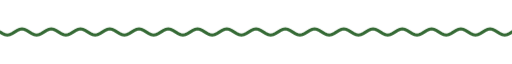
t = 0.00 s
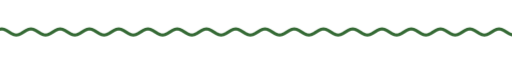
t = 1.67 s
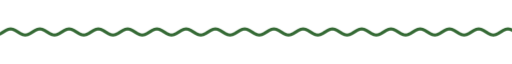
t = 3.33 s
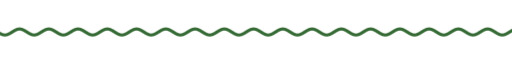
t = 5.00 s
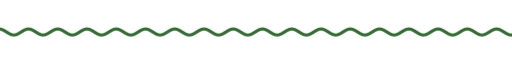
t = 6.67 s
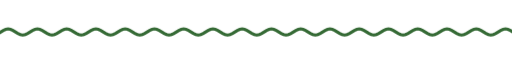
t = 8.33 s

The animated SVG that drew these frames (rendered in a browser with its animation timeline set to each time). Animation: 9 CSS @keyframes rules; frames cover the first 8.33 s, repeats indefinitely.

<svg xmlns="http://www.w3.org/2000/svg" xmlns:xlink="http://www.w3.org/1999/xlink" width="840" height="28" viewBox="0 0 840 28" role="img" aria-label="divider"><title>divider</title><style>text{font-family:G,R,'Google Sans','Segoe UI',Roboto,sans-serif;font-variation-settings:'ROND' 100}
.up{animation:up .8s cubic-bezier(.05,.7,.1,1) both}
.pop{transform-box:fill-box;transform-origin:center;animation:pop .6s cubic-bezier(.34,1.56,.64,1) both}
.fade{animation:fade .9s ease both}
.spin{transform-box:fill-box;transform-origin:center;animation:spin 40s linear infinite}
.spin-r{transform-box:fill-box;transform-origin:center;animation:spin 28s linear infinite reverse}
.bob{transform-box:fill-box;transform-origin:center;animation:bob 7s ease-in-out infinite}
.grow{transform-box:fill-box;transform-origin:left center;animation:grow 1.1s cubic-bezier(.2,0,0,1) both}
.wght{animation:wght 1.6s cubic-bezier(.2,0,0,1) .2s both}
.wave{animation:wave 2.4s linear infinite}
.blink{animation:blink 1s step-end infinite}
@keyframes blink{50%{opacity:0}}
@keyframes up{from{opacity:0;transform:translateY(14px)}to{opacity:1;transform:none}}
@keyframes pop{from{opacity:0;transform:scale(.6)}to{opacity:1;transform:scale(1)}}
@keyframes fade{from{opacity:0}to{opacity:1}}
@keyframes spin{to{transform:rotate(360deg)}}
@keyframes bob{0%,100%{transform:translateY(0) rotate(0)}50%{transform:translateY(-10px) rotate(12deg)}}
@keyframes grow{from{transform:scaleX(0)}to{transform:scaleX(1)}}
@keyframes wght{from{font-variation-settings:'ROND' 100,'wght' 400}to{font-variation-settings:'ROND' 100,'wght' 760}}
@keyframes wave{from{transform:translateX(0)}to{transform:translateX(-48px)}}
@media (prefers-reduced-motion:reduce){*{animation:none!important}}</style><clipPath id="w"><rect x="0" y="0" width="840" height="28"/></clipPath><g clip-path="url(#w)"><path class="wave" d="M0 14.0 L4 16.5 L8 18.3 L12 19.0 L16 18.3 L20 16.5 L24 14.0 L28 11.5 L32 9.7 L36 9.0 L40 9.7 L44 11.5 L48 14.0 L52 16.5 L56 18.3 L60 19.0 L64 18.3 L68 16.5 L72 14.0 L76 11.5 L80 9.7 L84 9.0 L88 9.7 L92 11.5 L96 14.0 L100 16.5 L104 18.3 L108 19.0 L112 18.3 L116 16.5 L120 14.0 L124 11.5 L128 9.7 L132 9.0 L136 9.7 L140 11.5 L144 14.0 L148 16.5 L152 18.3 L156 19.0 L160 18.3 L164 16.5 L168 14.0 L172 11.5 L176 9.7 L180 9.0 L184 9.7 L188 11.5 L192 14.0 L196 16.5 L200 18.3 L204 19.0 L208 18.3 L212 16.5 L216 14.0 L220 11.5 L224 9.7 L228 9.0 L232 9.7 L236 11.5 L240 14.0 L244 16.5 L248 18.3 L252 19.0 L256 18.3 L260 16.5 L264 14.0 L268 11.5 L272 9.7 L276 9.0 L280 9.7 L284 11.5 L288 14.0 L292 16.5 L296 18.3 L300 19.0 L304 18.3 L308 16.5 L312 14.0 L316 11.5 L320 9.7 L324 9.0 L328 9.7 L332 11.5 L336 14.0 L340 16.5 L344 18.3 L348 19.0 L352 18.3 L356 16.5 L360 14.0 L364 11.5 L368 9.7 L372 9.0 L376 9.7 L380 11.5 L384 14.0 L388 16.5 L392 18.3 L396 19.0 L400 18.3 L404 16.5 L408 14.0 L412 11.5 L416 9.7 L420 9.0 L424 9.7 L428 11.5 L432 14.0 L436 16.5 L440 18.3 L444 19.0 L448 18.3 L452 16.5 L456 14.0 L460 11.5 L464 9.7 L468 9.0 L472 9.7 L476 11.5 L480 14.0 L484 16.5 L488 18.3 L492 19.0 L496 18.3 L500 16.5 L504 14.0 L508 11.5 L512 9.7 L516 9.0 L520 9.7 L524 11.5 L528 14.0 L532 16.5 L536 18.3 L540 19.0 L544 18.3 L548 16.5 L552 14.0 L556 11.5 L560 9.7 L564 9.0 L568 9.7 L572 11.5 L576 14.0 L580 16.5 L584 18.3 L588 19.0 L592 18.3 L596 16.5 L600 14.0 L604 11.5 L608 9.7 L612 9.0 L616 9.7 L620 11.5 L624 14.0 L628 16.5 L632 18.3 L636 19.0 L640 18.3 L644 16.5 L648 14.0 L652 11.5 L656 9.7 L660 9.0 L664 9.7 L668 11.5 L672 14.0 L676 16.5 L680 18.3 L684 19.0 L688 18.3 L692 16.5 L696 14.0 L700 11.5 L704 9.7 L708 9.0 L712 9.7 L716 11.5 L720 14.0 L724 16.5 L728 18.3 L732 19.0 L736 18.3 L740 16.5 L744 14.0 L748 11.5 L752 9.7 L756 9.0 L760 9.7 L764 11.5 L768 14.0 L772 16.5 L776 18.3 L780 19.0 L784 18.3 L788 16.5 L792 14.0 L796 11.5 L800 9.7 L804 9.0 L808 9.7 L812 11.5 L816 14.0 L820 16.5 L824 18.3 L828 19.0 L832 18.3 L836 16.5 L840 14.0 L844 11.5 L848 9.7 L852 9.0 L856 9.7 L860 11.5 L864 14.0 L868 16.5 L872 18.3 L876 19.0 L880 18.3 L884 16.5 L888 14.0 L892 11.5 L896 9.7 L900 9.0 L904 9.7 L908 11.5 L912 14.0 L916 16.5 L920 18.3 L924 19.0 L928 18.3 L932 16.5 L936 14.0" fill="none" stroke="#356a35" stroke-width="5" stroke-linecap="round"/></g></svg>
